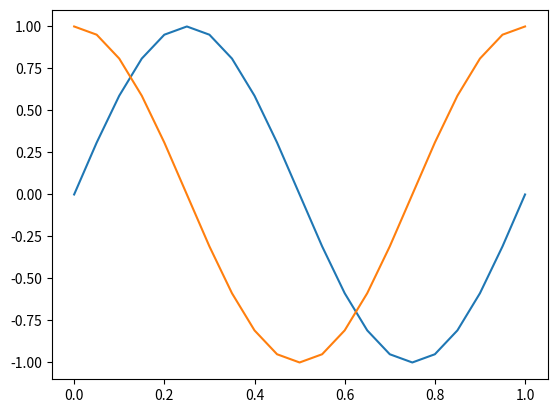

The matplotlib source for this figure:
import matplotlib.pyplot as plt
import numpy as np

# Generate data for the plot
x = np.linspace(0, 1, 21)
y0 = np.sin(2*np.pi*x)
y1 = np.cos(2*np.pi*x)

# Generate the plot
plt.plot(x, y0)
plt.plot(x, y1)
plt.show()
